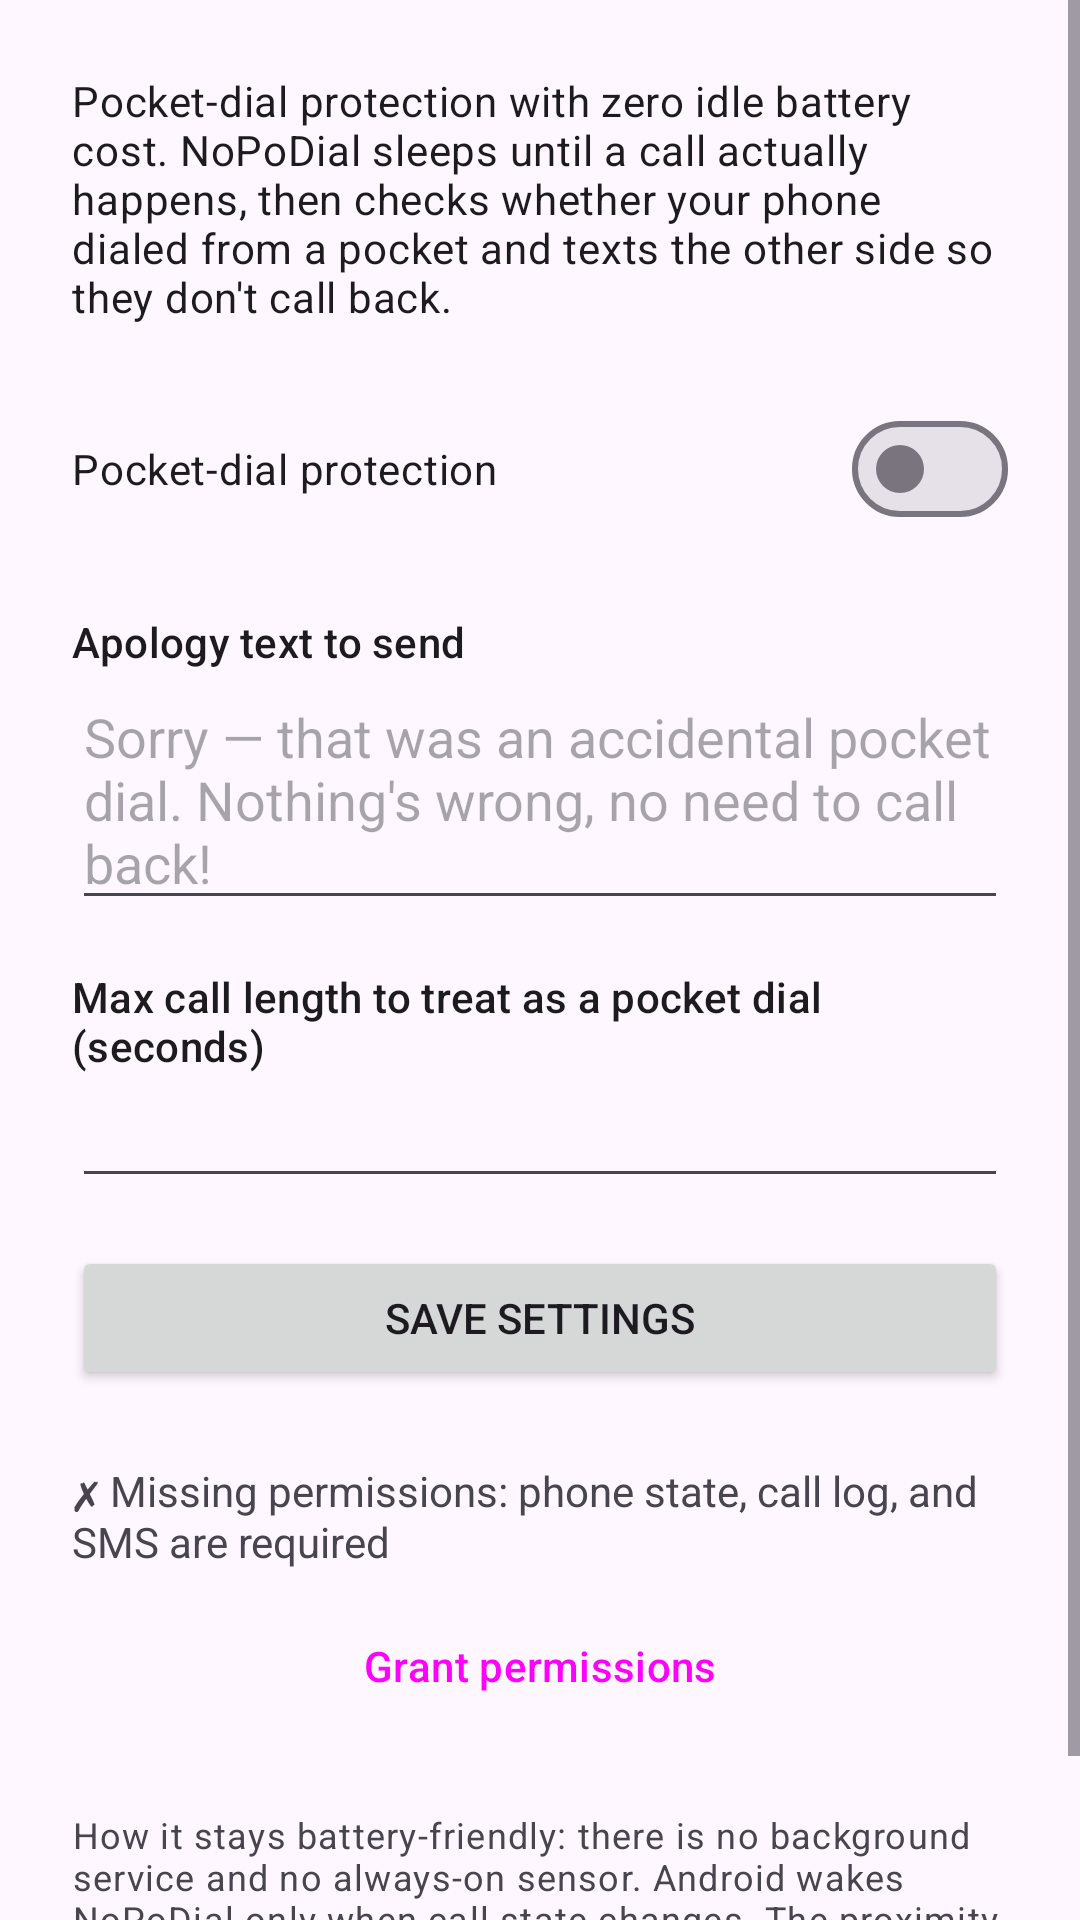

The Android layout XML behind this screen, and the referenced resources:
<!-- AndroidManifest.xml: application theme Theme.NoPoDial -->
<!-- res/layout/activity_main.xml -->
<?xml version="1.0" encoding="utf-8"?>
<ScrollView xmlns:android="http://schemas.android.com/apk/res/android"
    android:layout_width="match_parent"
    android:layout_height="match_parent">

    <LinearLayout
        android:layout_width="match_parent"
        android:layout_height="wrap_content"
        android:orientation="vertical"
        android:padding="24dp">

        <TextView
            android:layout_width="match_parent"
            android:layout_height="wrap_content"
            android:text="@string/tagline"
            android:textAppearance="?attr/textAppearanceBodyMedium"
            android:layout_marginBottom="24dp" />

        <com.google.android.material.materialswitch.MaterialSwitch
            android:id="@+id/switch_enabled"
            android:layout_width="match_parent"
            android:layout_height="wrap_content"
            android:text="@string/enable_protection"
            android:layout_marginBottom="24dp" />

        <TextView
            android:layout_width="match_parent"
            android:layout_height="wrap_content"
            android:text="@string/label_message"
            android:textAppearance="?attr/textAppearanceTitleSmall" />

        <EditText
            android:id="@+id/input_message"
            android:layout_width="match_parent"
            android:layout_height="wrap_content"
            android:inputType="textMultiLine|textCapSentences"
            android:minLines="2"
            android:hint="@string/default_apology"
            android:autofillHints=""
            android:layout_marginBottom="16dp" />

        <TextView
            android:layout_width="match_parent"
            android:layout_height="wrap_content"
            android:text="@string/label_threshold"
            android:textAppearance="?attr/textAppearanceTitleSmall" />

        <EditText
            android:id="@+id/input_threshold"
            android:layout_width="match_parent"
            android:layout_height="wrap_content"
            android:inputType="number"
            android:autofillHints=""
            android:layout_marginBottom="16dp" />

        <Button
            android:id="@+id/button_save"
            android:layout_width="match_parent"
            android:layout_height="wrap_content"
            android:text="@string/save_settings"
            android:layout_marginBottom="24dp" />

        <TextView
            android:id="@+id/text_permission_status"
            android:layout_width="match_parent"
            android:layout_height="wrap_content"
            android:text="@string/permissions_missing"
            android:layout_marginBottom="8dp" />

        <Button
            android:id="@+id/button_permissions"
            android:layout_width="match_parent"
            android:layout_height="wrap_content"
            style="?attr/materialButtonOutlinedStyle"
            android:text="@string/grant_permissions" />

        <TextView
            android:layout_width="match_parent"
            android:layout_height="wrap_content"
            android:text="@string/battery_note"
            android:textAppearance="?attr/textAppearanceBodySmall"
            android:layout_marginTop="24dp" />
    </LinearLayout>
</ScrollView>
<!-- resources referenced by this layout -->
<resources>
  <string name="battery_note">How it stays battery-friendly: there is no background service and no always-on sensor. Android wakes NoPoDial only when call state changes. The proximity sensor is read exactly once, at the instant a call starts, then released.</string>
  <string name="default_apology">Sorry — that was an accidental pocket dial. Nothing\'s wrong, no need to call back!</string>
  <string name="enable_protection">Pocket-dial protection</string>
  <string name="grant_permissions">Grant permissions</string>
  <string name="label_message">Apology text to send</string>
  <string name="label_threshold">Max call length to treat as a pocket dial (seconds)</string>
  <string name="permissions_missing">✗ Missing permissions: phone state, call log, and SMS are required</string>
  <string name="save_settings">Save settings</string>
  <string name="tagline">Pocket-dial protection with zero idle battery cost. NoPoDial sleeps until a call actually happens, then checks whether your phone dialed from a pocket and texts the other side so they don\'t call back.</string>
  <style name="Theme.NoPoDial" parent="Theme.Material3.DayNight" />
</resources>
